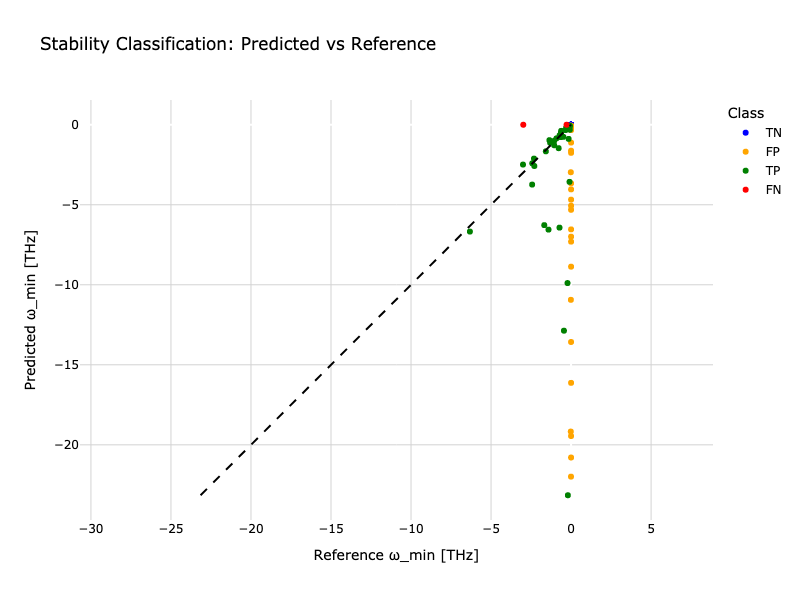

The table this chart was drawn from, first rows:
Reference ω_min [THz], Predicted ω_min [THz], Classification
3.368646974854801e-08, -4.0682094179472276e-08, TN
-1.4445049592545186e-07, -0.06958, FP
-1.577, -1.66, TP
-0.09662, -3.568, TP
-2.317, -2.114, TP
-0.08519, -0.06656, TP
-0.02162, -0.02774, TN
-3.273703587782811e-07, -6.992, FP
-1.201897763534845e-07, -2.279545655867201e-07, TN
-0.7175, -0.6618, TP
-0.07197, -0.08568, TP
-1.4171520708119775e-07, -4.4300151159256016e-08, TN
-0.04431, -8.585631009303636e-08, TN
-1.307, -1.125, TP
-3.003, -2.488, TP
1.4246660477371425e-07, -2.51144598924703e-07, TN
1.8117551866960644e-07, -7.659138253845428e-08, TN
-1.053, -1.282, TP
7.119243860847033e-08, 1.0649463931596681e-07, TN
-0.01731, -19.17, FP
4.38688276562977e-08, -1.334182481497149e-07, TN
-2.9049169739359145e-07, -8.869, FP
-3.177489284939067e-07, -16.13, FP
-0.2, -23.15, TP
-2.67731539522835e-07, -1.296977808085893e-07, TN
-0.3498, -0.3329, TP
-0.04039, -0.03602, TN
-1.1356045092713464e-07, -4.7493453696451304e-08, TN
-1.217929355945503e-07, -3.3021537266438776e-07, TN
-3.598538267430557e-07, 1.0693212041719472e-07, TN
-0.01194, -0.05881, FP
-1.0284200512766616e-07, -0.06218, FP
-7.550993996081101e-08, -2.171308135017053e-07, TN
-0.2812, -1.1386406727683154e-07, FN
-1.7742568241313463e-07, -4.68, FP
-9.175277879826697e-08, -5.314, FP
-1.5116843920453413e-07, -1.9239810450262965e-07, TN
-1.409, -6.554, TP
-6.321, -6.674, TP
-0.01145, -10.94, FP
-1.8782950550233682e-07, -1.115, FP
-1.0989782467644483e-07, -3.544320906505458e-07, TN
-0.6363, -0.5023, TP
-6.80403278255191e-08, -7.304, FP
-0.02643, -0.06662, FP
-0.6173, -0.3821, TP
-1.0438794330822262e-07, -1.7037588190198747e-07, TN
-0.7096, -0.727, TP
-0.9138, -0.8536, TP
-5.749558724249836e-07, -5.142805888871996e-07, TN
-7.94068921313975e-08, -5.061, FP
3.246453594636479e-08, -6.537, FP
-0.4828, -0.7549, TP
-0.6549, -0.769, TP
-0.7224, -6.428, TP
-0.07761, -0.3121, TP
-8.569117262478046e-08, -1.756, FP
-1.5118014574830464e-07, -1.4900005659274507e-07, TN
-2.3283971283268302e-07, -20.79, FP
-1.061, -1.011, TP
... 40 more rows
